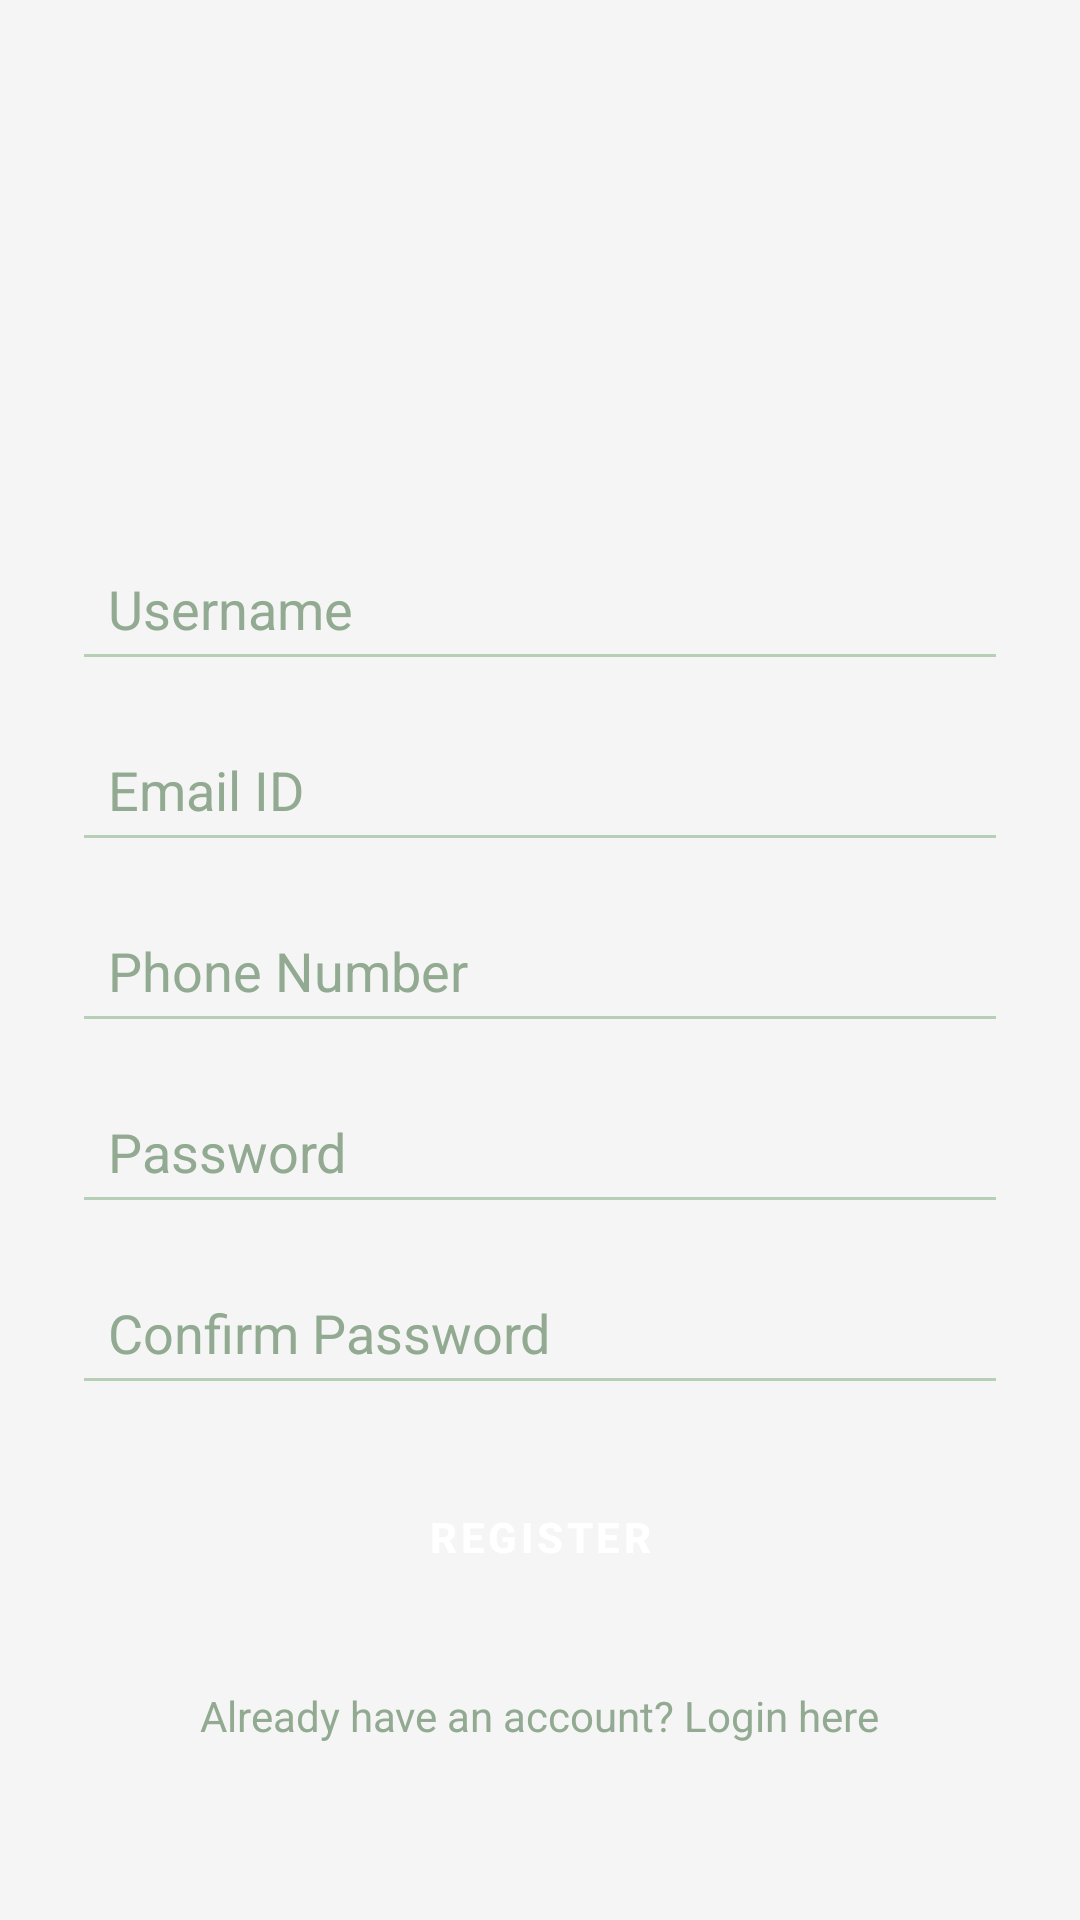

This screen was rendered from an Android layout file. Write that file and the resources it references.
<!-- AndroidManifest.xml: application theme Theme.ExpenseTracker -->
<!-- res/layout/activity_signup.xml -->
<?xml version="1.0" encoding="utf-8"?>
<ScrollView xmlns:android="http://schemas.android.com/apk/res/android"
    android:layout_width="match_parent"
    android:layout_height="match_parent"
    android:background="@color/backgroundColor">

    <LinearLayout
        android:orientation="vertical"
        android:gravity="center"
        android:padding="24dp"
        android:layout_width="match_parent"
        android:layout_height="match_parent"
        android:layout_gravity="center">  

        
        <ImageView
            android:id="@+id/ivSignupLogo"
            android:layout_width="100dp"
            android:layout_height="100dp"
            android:src="@drawable/login_image"
            android:contentDescription="Signup Logo"
            android:layout_marginBottom="20dp" />

        
        <EditText
            android:id="@+id/etUsername"
            android:layout_width="match_parent"
            android:layout_height="wrap_content"
            android:hint="Username"
            android:inputType="textPersonName"
            android:backgroundTint="@color/primaryColor"
            android:textColorHint="@color/primaryDark"
            android:textColor="@color/textPrimaryColor"
            android:padding="12dp"
            android:layout_marginBottom="12dp" />

        
        <EditText
            android:id="@+id/etEmail"
            android:layout_width="match_parent"
            android:layout_height="wrap_content"
            android:hint="Email ID"
            android:inputType="textEmailAddress"
            android:backgroundTint="@color/primaryColor"
            android:textColorHint="@color/primaryDark"
            android:textColor="@color/textPrimaryColor"
            android:padding="12dp"
            android:layout_marginBottom="12dp" />

        
        <EditText
            android:id="@+id/etPhone"
            android:layout_width="match_parent"
            android:layout_height="wrap_content"
            android:hint="Phone Number"
            android:inputType="phone"
            android:backgroundTint="@color/primaryColor"
            android:textColorHint="@color/primaryDark"
            android:textColor="@color/textPrimaryColor"
            android:padding="12dp"
            android:layout_marginBottom="12dp" />

        
        <EditText
            android:id="@+id/etPassword"
            android:layout_width="match_parent"
            android:layout_height="wrap_content"
            android:hint="Password"
            android:inputType="textPassword"
            android:backgroundTint="@color/primaryColor"
            android:textColorHint="@color/primaryDark"
            android:textColor="@color/textPrimaryColor"
            android:padding="12dp"
            android:layout_marginBottom="12dp" />

        
        <EditText
            android:id="@+id/etConfirmPassword"
            android:layout_width="match_parent"
            android:layout_height="wrap_content"
            android:hint="Confirm Password"
            android:inputType="textPassword"
            android:backgroundTint="@color/primaryColor"
            android:textColorHint="@color/primaryDark"
            android:textColor="@color/textPrimaryColor"
            android:padding="12dp"
            android:layout_marginBottom="20dp" />

        
        <Button
            android:id="@+id/btnRegister"
            android:layout_width="match_parent"
            android:layout_height="wrap_content"
            android:text="Register"
            android:textColor="@color/buttonTextColor"
            android:backgroundTint="@color/buttonBackground"
            android:padding="14dp"
            android:textStyle="bold"
            android:layout_marginBottom="16dp" />

        
        <TextView
            android:id="@+id/tvAlreadyHaveAccount"
            android:layout_width="wrap_content"
            android:layout_height="wrap_content"
            android:text="Already have an account? Login here"
            android:textColor="@color/primaryDark"
            android:textSize="14sp"
            android:layout_marginTop="10dp"
            android:gravity="center" />
    </LinearLayout>
</ScrollView>
<!-- resources referenced by this layout -->
<resources>
  <color name="backgroundColor">#F5F5F5</color>
  <color name="buttonBackground">#2D2D2D</color>
  <color name="buttonTextColor">#FFFFFF</color>
  <color name="primaryColor">#B7CFB7</color>
  <color name="primaryDark">#91AA91</color>
  <color name="textPrimaryColor">#2D2D2D</color>
  <style name="Theme.ExpenseTracker" parent="Theme.MaterialComponents.DayNight.NoActionBar">
          
          <item name="colorPrimary">#B7CFB7</item>
          <item name="colorPrimaryDark">#91AA91</item>
          <item name="colorAccent">#F5E9DA</item>
  
          
          <item name="android:colorBackground">#F5F5F5</item>
          <item name="android:textColor">#2D2D2D</item>
  
  
          
          <item name="android:buttonStyle">@style/CustomButtonStyle</item>
      </style>
  <style name="CustomButtonStyle" parent="Widget.MaterialComponents.Button">
          <item name="android:backgroundTint">#2D2D2D</item>
          <item name="android:textColor">#FFFFFF</item>
      </style>
</resources>
